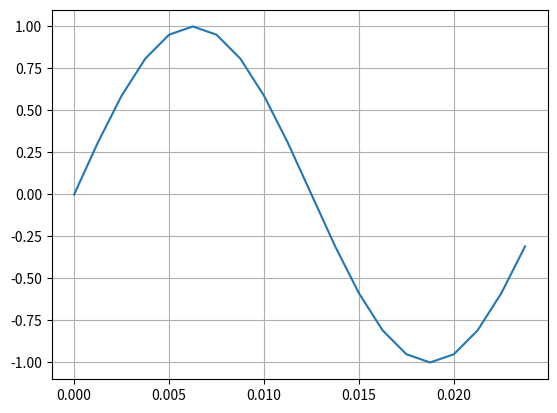

Python code for this plot:
import numpy as np
import scipy.fft as fft
import matplotlib.pyplot as plt

def test():
    freq = 40
    sine_wave(freq)
    graph()
    

def sine_wave(frequency): 
    #frequency in hertz
    duration = 1/40
    sample_timer = np.linspace(0, duration, frequency//2, False)
    wave = np.sin(frequency*2*np.pi*sample_timer)
    plt.plot(sample_timer, wave)
    return wave

def graph():
    plt.grid()
    plt.show()

test()